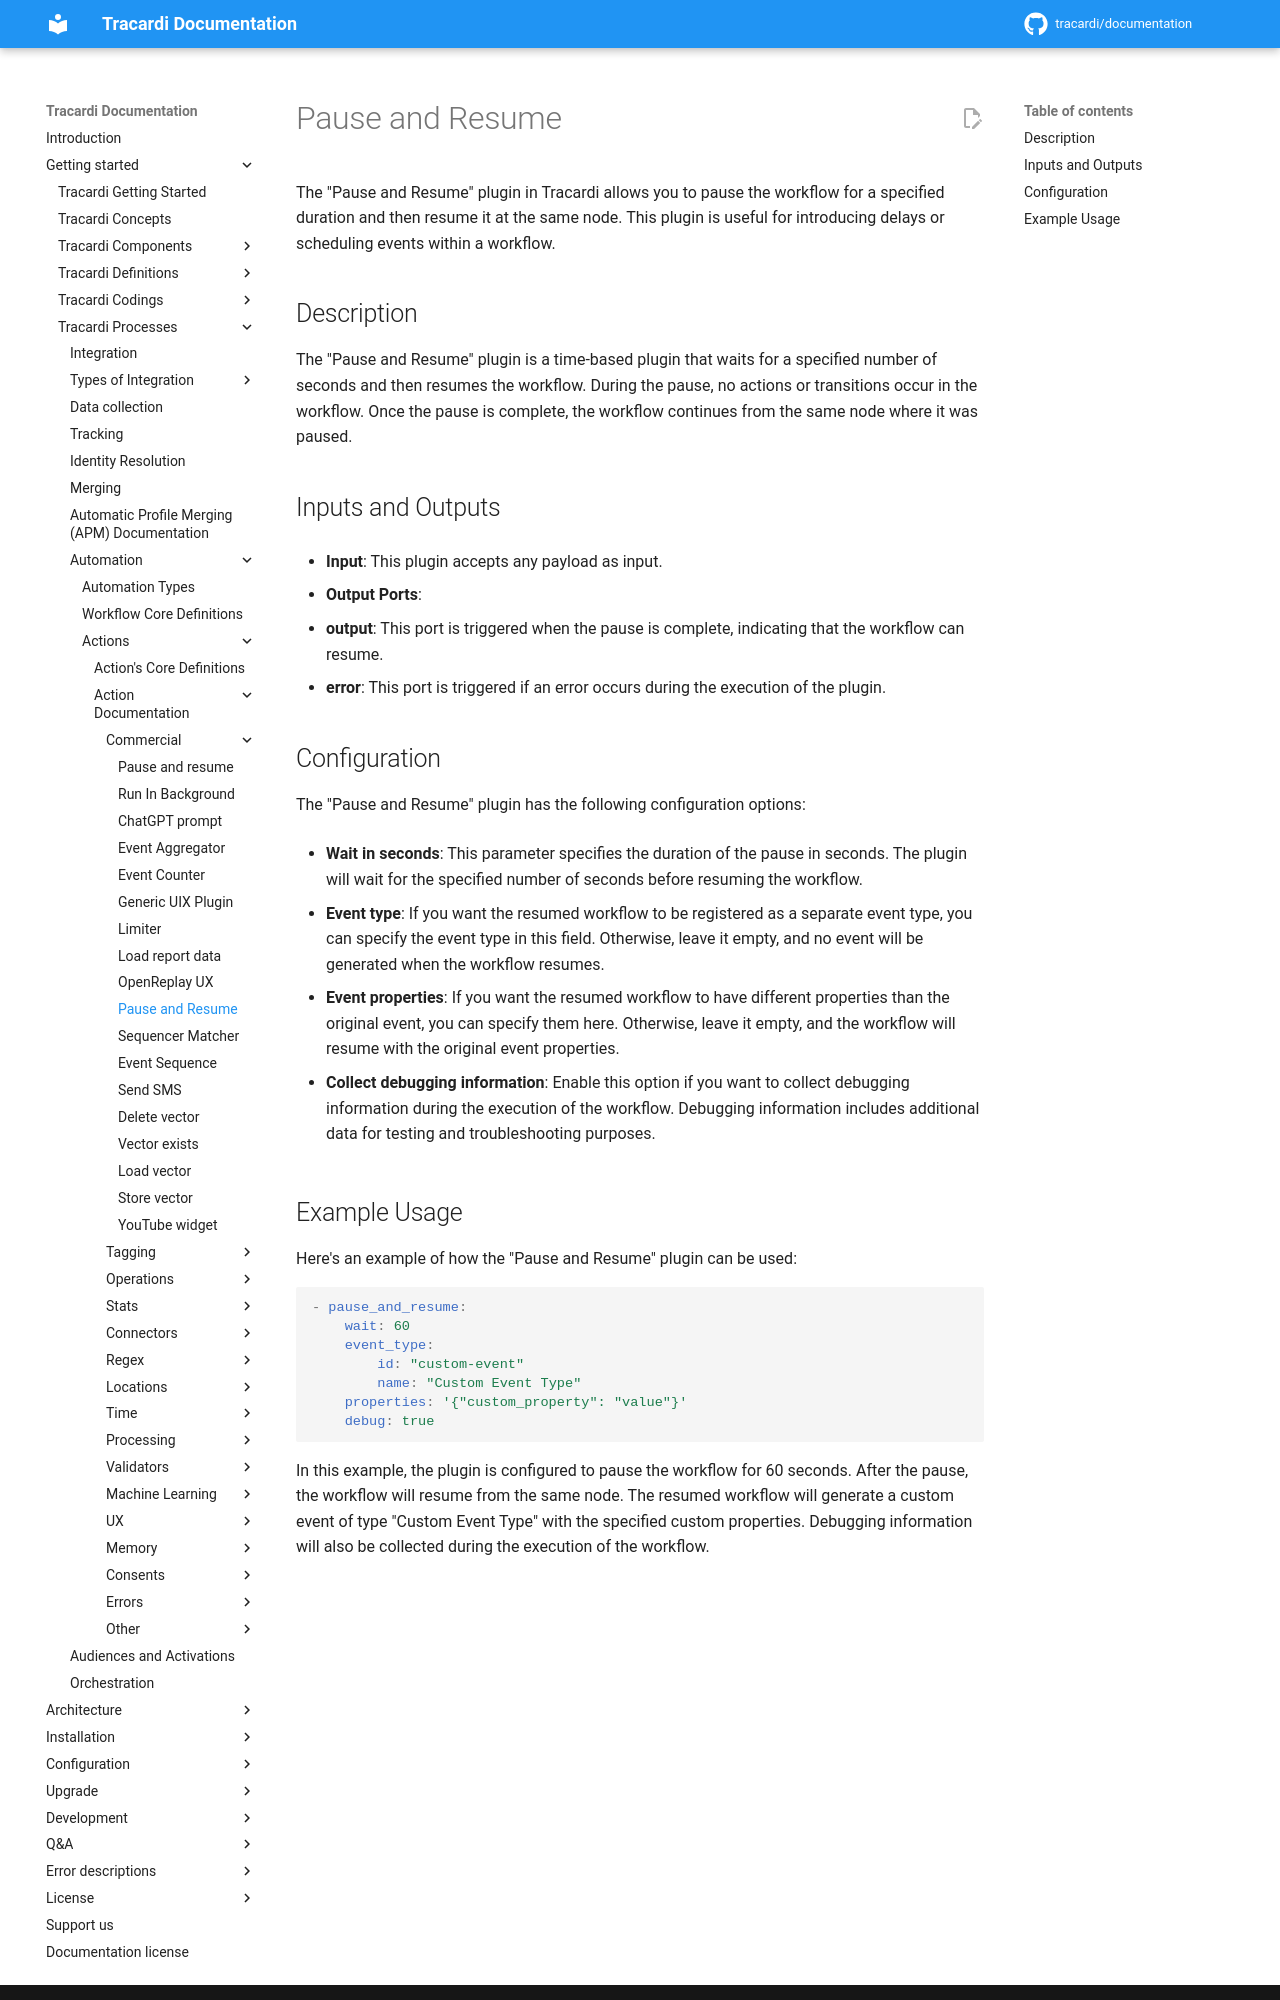

repository: Tracardi/documentation · page: 1.1.x/getting_started/processes/workflow/actions/commercial/pause_and_resume/index.html · generator: mkdocs

# Pause and Resume

The "Pause and Resume" plugin in Tracardi allows you to pause the workflow for a specified duration and then resume it at the same node. This plugin is useful for introducing delays or scheduling events within a workflow.

## Description

The "Pause and Resume" plugin is a time-based plugin that waits for a specified number of seconds and then resumes the workflow. During the pause, no actions or transitions occur in the workflow. Once the pause is complete, the workflow continues from the same node where it was paused.

## Inputs and Outputs

- **Input**: This plugin accepts any payload as input.

- **Output Ports**:
  - **output**: This port is triggered when the pause is complete, indicating that the workflow can resume.
  - **error**: This port is triggered if an error occurs during the execution of the plugin.

## Configuration

The "Pause and Resume" plugin has the following configuration options:

- **Wait in seconds**: This parameter specifies the duration of the pause in seconds. The plugin will wait for the specified number of seconds before resuming the workflow.

- **Event type**: If you want the resumed workflow to be registered as a separate event type, you can specify the event type in this field. Otherwise, leave it empty, and no event will be generated when the workflow resumes.

- **Event properties**: If you want the resumed workflow to have different properties than the original event, you can specify them here. Otherwise, leave it empty, and the workflow will resume with the original event properties.

- **Collect debugging information**: Enable this option if you want to collect debugging information during the execution of the workflow. Debugging information includes additional data for testing and troubleshooting purposes.
